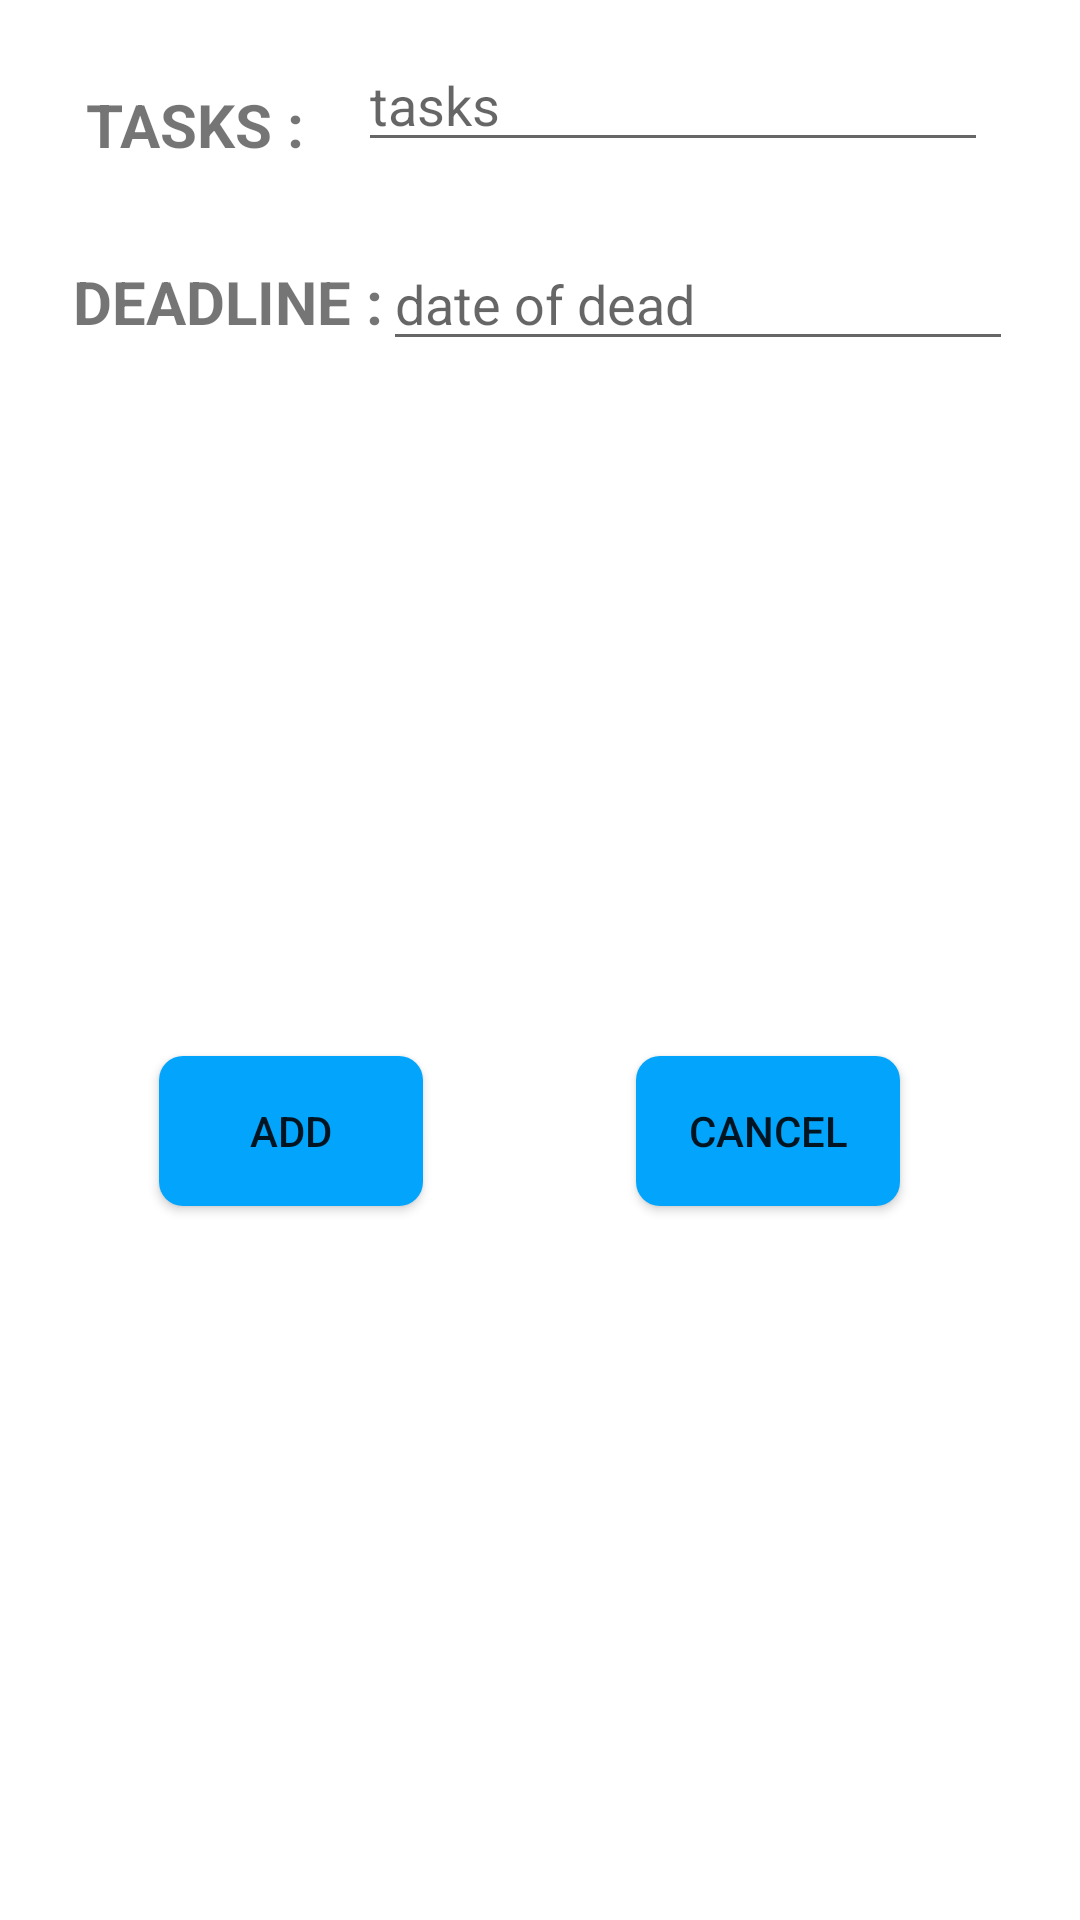

Android layout source for this screen:
<!-- AndroidManifest.xml: application theme AppTheme -->
<!-- res/layout/update_task.xml -->
<?xml version="1.0" encoding="utf-8"?>
<androidx.constraintlayout.widget.ConstraintLayout xmlns:android="http://schemas.android.com/apk/res/android"
    xmlns:app="http://schemas.android.com/apk/res-auto"
    xmlns:tools="http://schemas.android.com/tools"
    android:layout_width="match_parent"
    android:layout_height="match_parent">

    <TextView
        android:id="@+id/_taskname"
        android:layout_width="wrap_content"
        android:layout_height="wrap_content"
        android:layout_marginStart="11dp"
        android:layout_marginTop="28dp"
        android:text="TASKS :"
        android:textSize="20sp"
        android:textStyle="bold"
        app:layout_constraintEnd_toStartOf="@+id/_inputtasks"
        app:layout_constraintStart_toStartOf="parent"
        app:layout_constraintTop_toTopOf="parent" />

    <EditText
        android:id="@+id/_inputtasks"
        android:layout_width="wrap_content"
        android:layout_height="wrap_content"
        android:layout_marginEnd="13dp"
        android:layout_marginBottom="1dp"
        android:ems="10"
        android:hint="tasks"
        android:inputType="textPersonName"
        app:layout_constraintBottom_toBottomOf="@+id/_taskname"
        app:layout_constraintEnd_toEndOf="parent"
        app:layout_constraintStart_toEndOf="@+id/_taskname" />


    <TextView
        android:id="@+id/_dead"
        android:layout_width="wrap_content"
        android:layout_height="wrap_content"
        android:layout_marginStart="24dp"
        android:layout_marginTop="32dp"
        android:text="DEADLINE :"
        android:textSize="20sp"
        android:textStyle="bold"
        app:layout_constraintEnd_toStartOf="@+id/_dateOfdead"
        app:layout_constraintStart_toStartOf="parent"
        app:layout_constraintTop_toBottomOf="@+id/_taskname" />

    <Button
        android:id="@+id/_bupdate"
        android:layout_width="wrap_content"
        android:layout_height="wrap_content"
        android:layout_marginStart="8dp"
        android:layout_marginTop="8dp"
        android:layout_marginBottom="8dp"
        android:background="@drawable/custombutton"
        android:text="ADD"
        app:layout_constraintBottom_toBottomOf="parent"
        app:layout_constraintEnd_toEndOf="parent"
        app:layout_constraintHorizontal_bias="0.17"
        app:layout_constraintStart_toStartOf="parent"
        app:layout_constraintTop_toBottomOf="@+id/_dead" />

    <Button
        android:id="@+id/_bcancelupdate"
        android:layout_width="wrap_content"
        android:layout_height="wrap_content"
        android:layout_marginEnd="60dp"
        android:background="@drawable/custombutton"
        android:text="CANCEL"
        app:layout_constraintBottom_toBottomOf="@+id/_bupdate"
        app:layout_constraintEnd_toEndOf="parent"
        app:layout_constraintTop_toTopOf="@+id/_bupdate"
        app:layout_constraintVertical_bias="0.0" />

    <EditText
        android:id="@+id/_dateOfdead"
        android:layout_width="wrap_content"
        android:layout_height="wrap_content"
        android:layout_marginEnd="22dp"
        android:ems="10"
        android:hint="date of dead"
        android:inputType="textPersonName"
        app:layout_constraintBaseline_toBaselineOf="@+id/_dead"
        app:layout_constraintEnd_toEndOf="parent"
        app:layout_constraintStart_toEndOf="@+id/_dead" />
</androidx.constraintlayout.widget.ConstraintLayout>
<!-- resources referenced by this layout -->
<resources>
  <!-- drawable custombutton (drawable) -->
  <?xml version="1.0" encoding="utf-8"?>
  <shape xmlns:android="http://schemas.android.com/apk/res/android">
  <corners android:radius="8dp"/>
      <solid android:color="#03a5fc"/>
      <size android:height="50dp"
          android:width="50dp"/>
      <padding android:top="10dp"
          android:bottom="10dp"
          android:left="10dp"
          android:right="10dp"/>
  </shape>
</resources>
